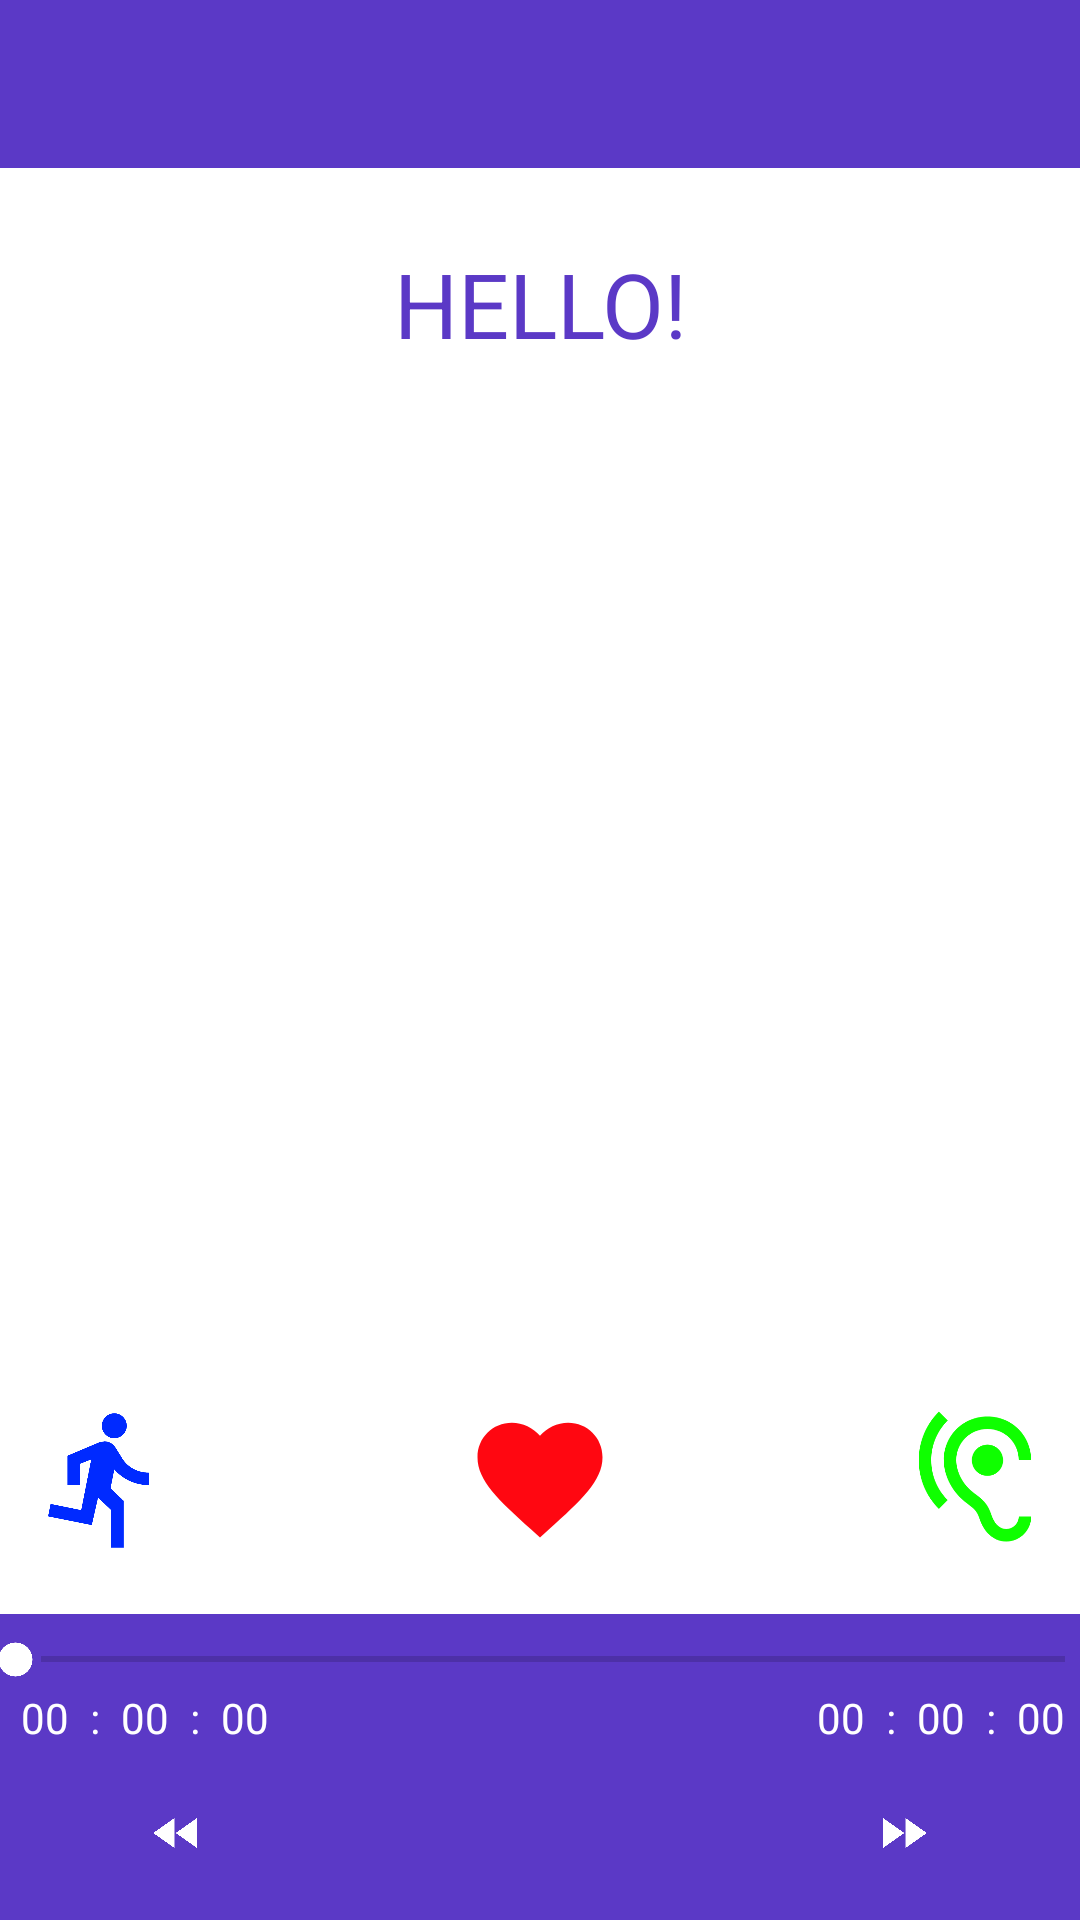

Layout XML and referenced resources for this Android screen:
<!-- AndroidManifest.xml: activity theme AudioPlayerTheme -->
<!-- res/layout/activity_audio_player.xml -->
<?xml version="1.0" encoding="utf-8"?>
<RelativeLayout
    xmlns:android="http://schemas.android.com/apk/res/android"
    android:orientation="vertical"
    android:layout_width="match_parent"
    android:layout_height="match_parent">

    <LinearLayout
        android:layout_width="match_parent"
        android:layout_height="wrap_content"
        android:id="@+id/tool"
        android:orientation="vertical">

        <androidx.appcompat.widget.Toolbar
            xmlns:android="http://schemas.android.com/apk/res/android"
            xmlns:app="http://schemas.android.com/apk/res-auto"
            android:id="@+id/audioPlayerToolbar"
            android:background="@color/mainColor"
            android:layout_width="match_parent"
            android:layout_height="wrap_content"
            xmlns:tools="http://schemas.android.com/tools"
            android:minHeight="?attr/actionBarSize"
            app:popupTheme="@style/ThemeOverlay.AppCompat.Light"
            app:theme="@style/Toolbar"/>
    </LinearLayout>

    <RelativeLayout
        android:layout_width="match_parent"
        android:layout_height="match_parent"
        android:layout_below="@+id/tool">
        <TextView
            android:layout_width="wrap_content"
            android:layout_height="wrap_content"
            android:id="@+id/audio_text"
            android:layout_centerHorizontal="true"
            android:layout_marginTop="20dp"
            android:gravity="center"
            android:padding="5dp"
            android:textSize="30dp"
            android:text="HELLO!"
            android:textColor="@color/mainColor"/>

        <RelativeLayout
            android:layout_width="match_parent"
            android:layout_height="wrap_content"
            android:layout_above="@+id/player">
            <ImageView
                android:layout_width="50dp"
                android:layout_height="50dp"
                android:id="@+id/image_heart"
                android:layout_gravity="center"
                android:layout_centerInParent="true"
                android:src="@drawable/ic_favorite_black"/>
            <ImageView
                android:layout_width="50dp"
                android:layout_height="50dp"
                android:layout_gravity="center"
                android:layout_marginRight="10dp"
                android:layout_alignParentRight="true"
                android:layout_centerInParent="true"
                android:src="@drawable/ic_hearing_black_24dp"/>
            <ImageView
                android:layout_width="50dp"
                android:layout_height="50dp"
                android:layout_gravity="center"
                android:layout_marginLeft="10dp"
                android:layout_alignParentLeft="true"
                android:layout_centerInParent="true"
                android:src="@drawable/ic_directions_run_black_24dp"/>
        </RelativeLayout>

        <RelativeLayout
            android:layout_width="wrap_content"
            android:layout_height="wrap_content"
            android:layout_marginTop="20dp"
            android:id="@+id/player"
            android:background="@color/mainColor"
            android:layout_alignParentBottom="true">

            <SeekBar
                android:layout_width="match_parent"
                android:layout_height="20dp"
                android:layout_marginTop="5dp"
                android:padding="5dp"
                android:id="@+id/seekbar"
                android:thumb="@drawable/fiber_manual_record_white"/>


            <RelativeLayout
                android:layout_width="wrap_content"
                android:layout_height="wrap_content"
                android:layout_below="@+id/seekbar"
                android:id="@+id/starttimer">
                <TextView
                    android:layout_width="wrap_content"
                    android:layout_height="wrap_content"
                    android:id="@+id/starthour"
                    android:text="00"
                    android:textColor="@android:color/white"
                    android:layout_marginLeft="7dp"/>
                <TextView
                    android:layout_width="wrap_content"
                    android:layout_height="wrap_content"
                    android:layout_toRightOf="@id/starthour"
                    android:id="@+id/hourslash"
                    android:text=":"
                    android:textColor="@android:color/white"
                    android:layout_marginLeft="7dp"/>
                <TextView
                    android:layout_width="wrap_content"
                    android:layout_height="wrap_content"
                    android:layout_toRightOf="@id/hourslash"
                    android:id="@+id/startminute"
                    android:text="00"
                    android:textColor="@android:color/white"
                    android:layout_marginLeft="7dp"/>
                <TextView
                    android:layout_width="wrap_content"
                    android:layout_height="wrap_content"
                    android:layout_toRightOf="@id/startminute"
                    android:id="@+id/minuteslash"
                    android:text=":"
                    android:textColor="@android:color/white"
                    android:layout_marginLeft="7dp"/>
                <TextView
                    android:layout_width="wrap_content"
                    android:layout_height="wrap_content"
                    android:layout_toRightOf="@id/minuteslash"
                    android:id="@+id/startsec"
                    android:text="00"
                    android:textColor="@android:color/white"
                    android:layout_marginLeft="7dp"/>

            </RelativeLayout>
            <RelativeLayout
                android:layout_width="wrap_content"
                android:layout_height="wrap_content"
                android:layout_alignParentRight="true"
                android:layout_below="@+id/seekbar"
                android:layout_marginRight="5dp"
                android:id="@+id/endtimer">
                <TextView
                    android:layout_width="wrap_content"
                    android:layout_height="wrap_content"
                    android:id="@+id/endhour"
                    android:text="00"
                    android:textColor="@android:color/white"
                    android:layout_marginLeft="7dp"/>
                <TextView
                    android:layout_width="wrap_content"
                    android:layout_height="wrap_content"
                    android:layout_toRightOf="@id/endhour"
                    android:id="@+id/endhourslash"
                    android:text=":"
                    android:textColor="@android:color/white"
                    android:layout_marginLeft="7dp"/>
                <TextView
                    android:layout_width="wrap_content"
                    android:layout_height="wrap_content"
                    android:layout_toRightOf="@id/endhourslash"
                    android:id="@+id/endminute"
                    android:text="00"
                    android:textColor="@android:color/white"
                    android:layout_marginLeft="7dp"/>
                <TextView
                    android:layout_width="wrap_content"
                    android:layout_height="wrap_content"
                    android:layout_toRightOf="@id/endminute"
                    android:id="@+id/endminuteslash"
                    android:text=":"
                    android:textColor="@android:color/white"
                    android:layout_marginLeft="7dp"/>
                <TextView
                    android:layout_width="wrap_content"
                    android:layout_height="wrap_content"
                    android:layout_toRightOf="@id/endminuteslash"
                    android:id="@+id/endsec"
                    android:text="00"
                    android:textColor="@android:color/white"
                    android:layout_marginLeft="7dp"/>

            </RelativeLayout>

            <RelativeLayout
                android:layout_width="match_parent"
                android:layout_height="wrap_content"
                android:padding="5dp"
                android:layout_below="@+id/starttimer">
                <androidx.appcompat.widget.AppCompatImageButton
                    android:layout_width="wrap_content"
                    android:layout_height="wrap_content"
                    android:layout_marginLeft="10dp"
                    android:id="@+id/late"
                    android:src="@drawable/fast_rewind_white"
                    style="@style/Widget.MaterialComponents.Button.TextButton" />
                <androidx.appcompat.widget.AppCompatImageButton
                    android:layout_width="wrap_content"
                    android:layout_height="wrap_content"
                    android:id="@+id/pause"
                    android:visibility="invisible"
                    android:src="@drawable/pause_white"
                    android:layout_centerInParent="true"
                    style="@style/Widget.MaterialComponents.Button.TextButton"/>
                <androidx.appcompat.widget.AppCompatImageButton
                    android:layout_width="wrap_content"
                    android:layout_height="wrap_content"
                    android:id="@+id/audio_start"
                    android:layout_centerInParent="true"
                    android:src="@drawable/forward_white"
                    style="@style/Widget.MaterialComponents.Button.TextButton"/>
                <androidx.appcompat.widget.AppCompatImageButton
                    android:layout_width="wrap_content"
                    android:layout_height="wrap_content"
                    android:id="@+id/restart"
                    android:layout_centerInParent="true"
                    android:visibility="invisible"
                    android:src="@drawable/forward_white"
                    style="@style/Widget.MaterialComponents.Button.TextButton"/>
                <androidx.appcompat.widget.AppCompatImageButton
                    android:layout_width="wrap_content"
                    android:layout_height="wrap_content"
                    android:layout_marginRight="10dp"
                    android:id="@+id/fast"
                    android:src="@drawable/fast_forward_white"
                    android:layout_alignParentRight="true"
                    style="@style/Widget.MaterialComponents.Button.TextButton" />
            </RelativeLayout>
        </RelativeLayout>
    </RelativeLayout>
</RelativeLayout>
<!-- resources referenced by this layout -->
<resources>
  <color name="mainColor">#5b39c6</color>
  <!-- drawable fast_forward_white (drawable-v24) -->
  <vector xmlns:android="http://schemas.android.com/apk/res/android"
          android:width="20dp"
          android:height="20dp"
          android:viewportWidth="24.0"
          android:viewportHeight="24.0">
      <path
          android:fillColor="#FFFFFF"
          android:pathData="M4,18l8.5,-6L4,6v12zM13,6v12l8.5,-6L13,6z"/>
  </vector>
  <!-- drawable fast_rewind_white (drawable-v24) -->
  <vector xmlns:android="http://schemas.android.com/apk/res/android"
          android:width="20dp"
          android:height="20dp"
          android:viewportWidth="24.0"
          android:viewportHeight="24.0">
      <path
          android:fillColor="#FFFFFF"
          android:pathData="M11,18L11,6l-8.5,6 8.5,6zM11.5,12l8.5,6L20,6l-8.5,6z"/>
  </vector>
  <!-- drawable fiber_manual_record_white (drawable-v24) -->
  <vector xmlns:android="http://schemas.android.com/apk/res/android"
          android:width="17dp"
          android:height="17dp"
          android:viewportWidth="24.0"
          android:viewportHeight="24.0">
      <path
          android:pathData="M12,12m-8,0a8,8 0,1 1,16 0a8,8 0,1 1,-16 0"
          android:fillColor="#FFFFFF"/>
  </vector>
  <!-- drawable ic_directions_run_black_24dp (drawable) -->
  <vector android:height="24dp" android:tint="#002AFF"
      android:viewportHeight="24.0" android:viewportWidth="24.0"
      android:width="24dp" xmlns:android="http://schemas.android.com/apk/res/android">
      <path android:fillColor="#FF000000" android:pathData="M13.49,5.48c1.1,0 2,-0.9 2,-2s-0.9,-2 -2,-2 -2,0.9 -2,2 0.9,2 2,2zM9.89,19.38l1,-4.4 2.1,2v6h2v-7.5l-2.1,-2 0.6,-3c1.3,1.5 3.3,2.5 5.5,2.5v-2c-1.9,0 -3.5,-1 -4.3,-2.4l-1,-1.6c-0.4,-0.6 -1,-1 -1.7,-1 -0.3,0 -0.5,0.1 -0.8,0.1l-5.2,2.2v4.7h2v-3.4l1.8,-0.7 -1.6,8.1 -4.9,-1 -0.4,2 7,1.4z"/>
  </vector>
  <!-- drawable ic_favorite_black (drawable) -->
  <vector android:height="24dp" android:tint="#FF0711"
      android:viewportHeight="24.0" android:viewportWidth="24.0"
      android:width="24dp" xmlns:android="http://schemas.android.com/apk/res/android">
      <path android:fillColor="#FF000000" android:pathData="M12,21.35l-1.45,-1.32C5.4,15.36 2,12.28 2,8.5 2,5.42 4.42,3 7.5,3c1.74,0 3.41,0.81 4.5,2.09C13.09,3.81 14.76,3 16.5,3 19.58,3 22,5.42 22,8.5c0,3.78 -3.4,6.86 -8.55,11.54L12,21.35z"/>
  </vector>
  <style name="Toolbar" parent="AppTheme">
          
          <item name="android:textColorPrimary">@android:color/white</item>
  
          <item name="android:tint">@android:color/white</item>
      </style>
  <style name="AudioPlayerTheme" parent="Theme.MaterialComponents.Light.NoActionBar">
          
  
      </style>
  <style name="AppTheme" parent="Theme.AppCompat.Light.NoActionBar">
          
          <item name="colorPrimary">@color/colorPrimary</item>
          <item name="colorPrimaryDark">@color/colorPrimaryDark</item>
          <item name="colorAccent">@color/colorAccent</item>
      </style>
  <color name="colorPrimary">#008577</color>
  <color name="colorPrimaryDark">#00574B</color>
  <color name="colorAccent">#D81B60</color>
</resources>
